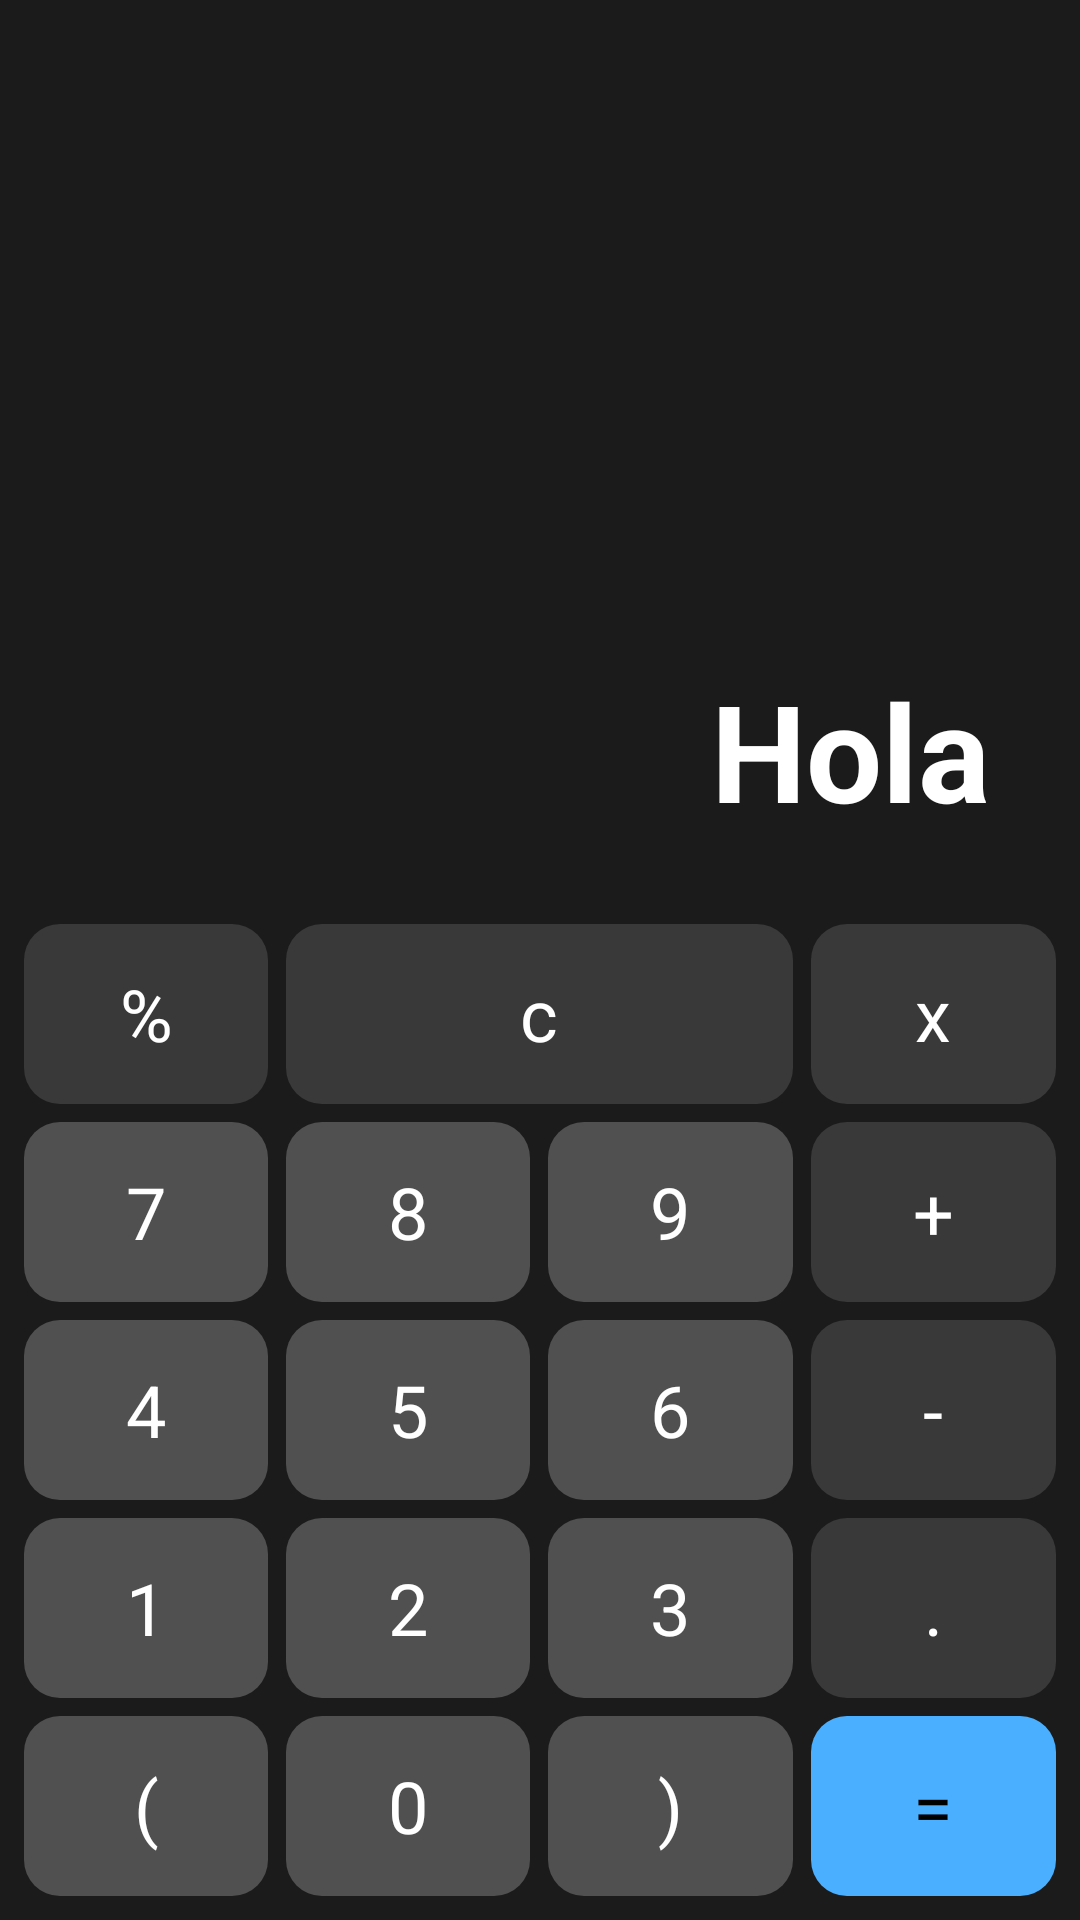

Write the Android layout XML for this screen, with the resource values it uses.
<!-- AndroidManifest.xml: application theme Theme.CalculadoraApp -->
<!-- res/layout/activity_main.xml -->
<?xml version="1.0" encoding="utf-8"?>
<GridLayout xmlns:android="http://schemas.android.com/apk/res/android"
    xmlns:tools="http://schemas.android.com/tools"
    android:layout_width="match_parent"
    android:layout_height="match_parent"
    android:padding="5dp"
    android:background="#1B1B1B"
    tools:context=".MainActivity">

    <TextView
        android:id="@+id/resultado"
        android:textColor="@color/white"
        android:layout_row="0"
        android:layout_rowSpan="5"
        android:layout_rowWeight="5"
        android:layout_column="0"
        android:layout_columnSpan="4"
        android:layout_columnWeight="4"
        android:height="250dp"
        android:width="200dp"
        android:gravity="end|bottom"
        android:padding="25dp"
        android:text="Hola"
        android:textSize="45sp"
        android:textStyle="bold" />

    


    <TextView
        style="@style/calc_dark"
        android:tag="dividir"
        android:layout_row="5"
        android:layout_rowSpan="1"
        android:layout_rowWeight="1"
        android:layout_column="0"
        android:layout_columnSpan="1"
        android:layout_columnWeight="1"
        android:text="%"
        android:onClick="calculadora"/>

    <TextView
        android:tag="bt_7"
        style="@style/calc_ligth"
        android:layout_row="6"
        android:layout_rowSpan="1"
        android:layout_rowWeight="1"
        android:layout_column="0"
        android:layout_columnSpan="1"
        android:layout_columnWeight="1"
        android:onClick="calculadora"
        android:text="7" />

    <TextView
        android:tag="bt_4"
        style="@style/calc_ligth"
        android:layout_row="7"
        android:layout_rowSpan="1"
        android:layout_rowWeight="1"
        android:layout_column="0"
        android:layout_columnSpan="1"
        android:layout_columnWeight="1"
        android:onClick="calculadora"
        android:text="4" />

    <TextView
        android:tag="bt_1"
        style="@style/calc_ligth"
        android:layout_row="8"
        android:layout_rowSpan="1"
        android:layout_rowWeight="1"
        android:layout_column="0"
        android:layout_columnSpan="1"
        android:layout_columnWeight="1"
        android:onClick="calculadora"
        android:text="1" />

    <TextView
        android:tag="parent_left"
        style="@style/calc_ligth"
        android:layout_row="9"
        android:layout_rowSpan="1"
        android:layout_rowWeight="1"
        android:layout_column="0"
        android:layout_columnSpan="1"
        android:layout_columnWeight="1"
        android:onClick="calculadora"
        android:text="(" />


    


    <TextView
        android:tag="bt_c"
        android:id="@+id/boton_c"
        style="@style/calc_dark"
        android:layout_row="5"
        android:layout_rowSpan="1"
        android:layout_rowWeight="1"
        android:layout_column="1"
        android:layout_columnSpan="2"
        android:layout_columnWeight="2"
        android:width="36dp"
        android:height="50dp"
        android:onClick="calculadora"
        android:text="c" />

    <TextView
        android:tag="bt_8"
        style="@style/calc_ligth"
        android:layout_row="6"
        android:layout_rowSpan="1"
        android:layout_rowWeight="1"
        android:layout_column="1"
        android:layout_columnSpan="1"
        android:layout_columnWeight="1"
        android:onClick="calculadora"
        android:text="8" />

    <TextView
        android:tag="bt_5"
        style="@style/calc_ligth"
        android:layout_row="7"
        android:layout_rowSpan="1"
        android:layout_rowWeight="1"
        android:layout_column="1"
        android:layout_columnSpan="1"
        android:layout_columnWeight="1"
        android:onClick="calculadora"
        android:text="5" />

    <TextView
        android:tag="bt_2"
        style="@style/calc_ligth"
        android:layout_row="8"
        android:layout_rowSpan="1"
        android:layout_rowWeight="1"
        android:layout_column="1"
        android:layout_columnSpan="1"
        android:layout_columnWeight="1"
        android:onClick="calculadora"
        android:text="2" />

    <TextView
        android:tag="bt_0"
        style="@style/calc_ligth"
        android:layout_row="9"
        android:layout_rowSpan="1"
        android:layout_rowWeight="1"
        android:layout_column="1"
        android:layout_columnSpan="1"
        android:layout_columnWeight="1"
        android:onClick="calculadora"
        android:text="0" />


    


    <TextView
        android:tag="bt_9"
        style="@style/calc_ligth"
        android:layout_row="6"
        android:layout_rowSpan="1"
        android:layout_rowWeight="1"
        android:layout_column="2"
        android:layout_columnSpan="1"
        android:layout_columnWeight="1"
        android:onClick="calculadora"
        android:text="9" />

    <TextView
        android:tag="bt_6"
        style="@style/calc_ligth"
        android:layout_row="7"
        android:layout_rowSpan="1"
        android:layout_rowWeight="1"
        android:layout_column="2"
        android:layout_columnSpan="1"
        android:layout_columnWeight="1"
        android:onClick="calculadora"
        android:text="6" />

    <TextView
        android:tag="bt_3"
        style="@style/calc_ligth"
        android:layout_row="8"
        android:layout_rowSpan="1"
        android:layout_rowWeight="1"
        android:layout_column="2"
        android:layout_columnSpan="1"
        android:layout_columnWeight="1"
        android:onClick="calculadora"
        android:text="3" />

    <TextView
        android:tag="parent_rigth"
        style="@style/calc_ligth"
        android:layout_row="9"
        android:layout_rowSpan="1"
        android:layout_rowWeight="1"
        android:layout_column="2"
        android:layout_columnSpan="1"
        android:layout_columnWeight="1"
        android:onClick="calculadora"
        android:text=")" />


    


    <TextView
        android:tag="multiplicar"
        style="@style/calc_dark"
        android:layout_row="5"
        android:layout_rowSpan="1"
        android:layout_rowWeight="1"
        android:layout_column="3"
        android:layout_columnSpan="1"
        android:layout_columnWeight="1"
        android:width="36dp"
        android:height="50dp"
        android:onClick="calculadora"
        android:text="x" />

    <TextView
        android:tag="sumar"
        style="@style/calc_dark"
        android:layout_row="6"
        android:layout_rowSpan="1"
        android:layout_rowWeight="1"
        android:layout_column="3"
        android:layout_columnSpan="1"
        android:layout_columnWeight="1"
        android:onClick="calculadora"
        android:text="+" />

    <TextView
        android:tag="restar"
        style="@style/calc_dark"
        android:layout_row="7"
        android:layout_rowSpan="1"
        android:layout_rowWeight="1"
        android:layout_column="3"
        android:layout_columnSpan="1"
        android:layout_columnWeight="1"
        android:onClick="calculadora"
        android:text="-" />

    <TextView
        android:tag="punto"
        style="@style/calc_dark"
        android:layout_row="8"
        android:layout_rowSpan="1"
        android:layout_rowWeight="1"
        android:layout_column="3"
        android:layout_columnSpan="1"
        android:layout_columnWeight="1"
        android:onClick="calculadora"
        android:text="." />

    <TextView
        android:tag="igual"
        style="@style/calc_igual"
        android:layout_row="9"
        android:layout_rowSpan="1"
        android:layout_rowWeight="1"
        android:layout_column="3"
        android:layout_columnSpan="1"
        android:layout_columnWeight="1"
        android:onClick="calculadora"
        android:text="=" />


</GridLayout>
<!-- resources referenced by this layout -->
<resources>
  <color name="white">#FFFFFFFF</color>
  <style name="calc_dark" parent="TextAppearance.AppCompat.Headline">
              <item name="android:textColor"> @color/white </item>
              <item name="android:background"> @drawable/tv_custom </item>
              <item name="android:radius"> 15dp </item>
              <item name="android:padding"> 0dp </item>
              <item name="android:layout_height"> wrap_content </item>
              <item name="android:gravity"> center </item>
              <item name="android:layout_margin"> 3dp </item>
              <item name="android:height"> 50dp </item>
              <item name="android:width"> 50dp </item>
      </style>
  <style name="calc_igual" parent="calc_dark">
          <item name="android:backgroundTint"> @color/blue_brillant </item>
          <item name="android:textColor"> @color/black </item>
      </style>
  <style name="calc_ligth" parent="calc_dark">
              <item name="android:backgroundTint"> @color/gray_light </item>
      </style>
  <style name="Theme.CalculadoraApp" parent="Theme.MaterialComponents.DayNight.NoActionBar">
          
          <item name="colorPrimary">@color/gray_dark</item>
          <item name="colorPrimaryVariant">@color/gray_dark</item>
          <item name="colorOnPrimary">@color/white</item>
          
          <item name="colorSecondary">@color/teal_200</item>
          <item name="colorSecondaryVariant">@color/teal_700</item>
          <item name="colorOnSecondary">@color/black</item>
          
          <item name="android:statusBarColor" tools:targetApi="l">?attr/colorPrimaryVariant</item>
          
      </style>
  <!-- drawable tv_custom (drawable) -->
  <?xml version="1.0" encoding="utf-8"?>
  <selector xmlns:android="http://schemas.android.com/apk/res/android">
          <item>
              <shape android:shape="rectangle">
                  <solid android:color="@color/gray_dark"/>
                  <corners android:radius="12dp"/>
              </shape>
          </item>
  </selector>
  <color name="blue_brillant">#4BAFFF</color>
  <color name="black">#FF000000</color>
  <color name="gray_light">#505050</color>
  <color name="gray_dark">#393939</color>
  <color name="teal_200">#FF03DAC5</color>
  <color name="teal_700">#FF018786</color>
</resources>
